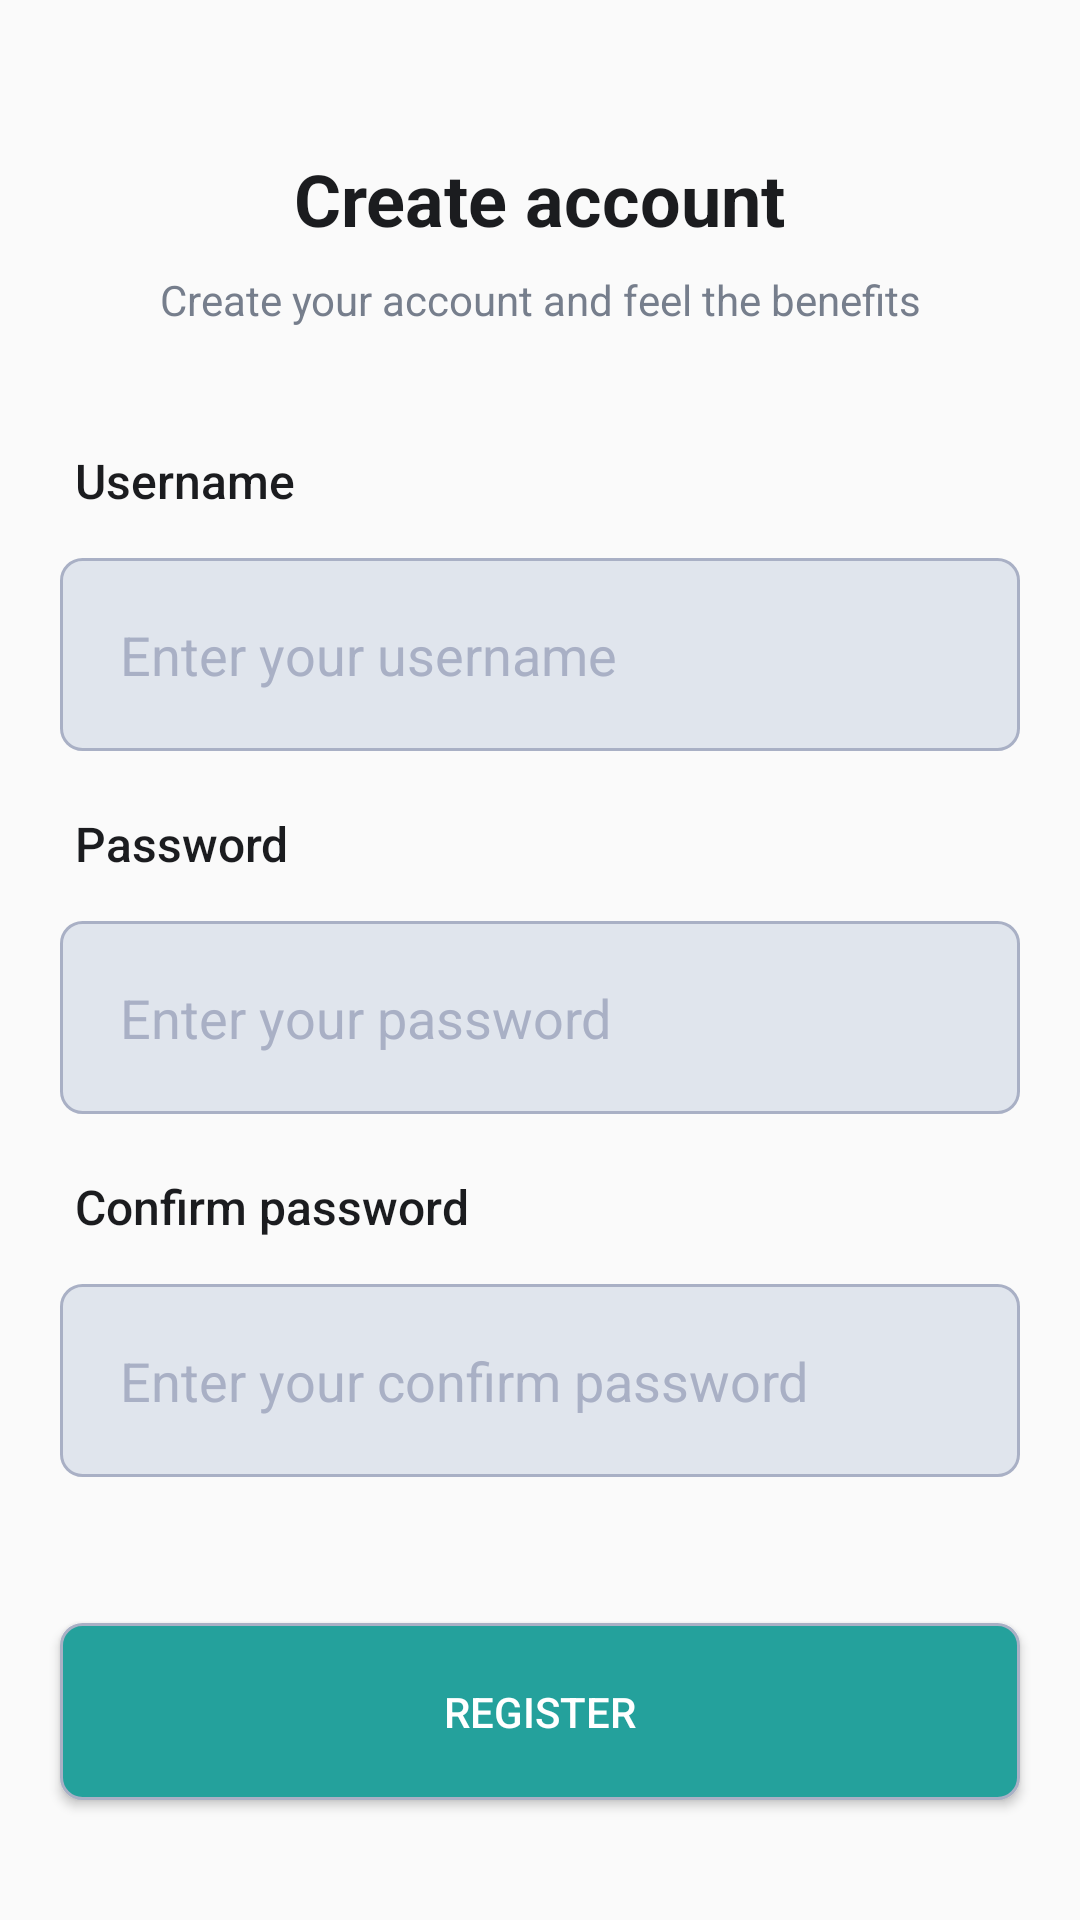

Here is an Android app screen rendered from its layout file. Give the layout XML and the strings, colors and styles it references.
<!-- AndroidManifest.xml: application theme Theme.ToDoApp -->
<!-- res/layout/activity_register.xml -->
<?xml version="1.0" encoding="utf-8"?>
<layout xmlns:android="http://schemas.android.com/apk/res/android"
    xmlns:app="http://schemas.android.com/apk/res-auto"
    xmlns:tools="http://schemas.android.com/tools">

    <data>
        <variable
            name="viewModel"
            type="com.dhanu.todo.viewModel.RegisterViewModel" />
    </data>

    <androidx.constraintlayout.widget.ConstraintLayout
        android:layout_width="match_parent"
        android:layout_height="match_parent"
        tools:context=".RegisterActivity">

        <TextView
            android:id="@+id/txt_create_account"
            android:layout_width="wrap_content"
            android:layout_height="wrap_content"
            android:text="@string/register_title"
            android:textSize="24sp"
            android:textStyle="bold"
            android:textColor="@color/light_black"
            android:layout_marginTop="50dp"
            app:layout_constraintTop_toTopOf="parent"
            app:layout_constraintStart_toStartOf="parent"
            app:layout_constraintEnd_toEndOf="parent" />

        <TextView
            android:id="@+id/txt_subtitle"
            android:layout_width="wrap_content"
            android:layout_height="wrap_content"
            android:text="@string/register_subtitle"
            android:textSize="14sp"
            android:textColor="@color/light_grey"
            android:layout_marginTop="8dp"
            app:layout_constraintTop_toBottomOf="@id/txt_create_account"
            app:layout_constraintStart_toStartOf="parent"
            app:layout_constraintEnd_toEndOf="parent" />

        <TextView
            android:id="@+id/txt_username"
            android:layout_width="wrap_content"
            android:layout_height="wrap_content"
            android:text="@string/login_txt_username"
            android:textSize="16sp"
            android:textColor="@color/light_black"
            android:fontFamily="sans-serif-medium"
            app:layout_constraintTop_toBottomOf="@id/txt_subtitle"
            app:layout_constraintStart_toStartOf="parent"
            android:layout_marginStart="25dp"
            android:layout_marginTop="40dp" />

        <EditText
            android:id="@+id/register_username"
            android:layout_width="0dp"
            android:layout_height="wrap_content"
            android:hint="@string/login_edit_username"
            android:textColorHint="@color/grey"
            android:inputType="textEmailAddress"
            android:background="@drawable/rounded_edittext"
            android:padding="20dp"
            android:layout_marginTop="15dp"
            android:layout_marginStart="20dp"
            android:layout_marginEnd="20dp"
            app:layout_constraintTop_toBottomOf="@id/txt_username"
            app:layout_constraintStart_toStartOf="parent"
            app:layout_constraintEnd_toEndOf="parent" />

        <TextView
            android:id="@+id/txt_password"
            android:layout_width="wrap_content"
            android:layout_height="wrap_content"
            android:text="@string/login_txt_password"
            android:textSize="16sp"
            android:textColor="@color/light_black"
            android:fontFamily="sans-serif-medium"
            app:layout_constraintTop_toBottomOf="@id/register_username"
            app:layout_constraintStart_toStartOf="parent"
            android:layout_marginStart="25dp"
            android:layout_marginTop="20dp" />

        <EditText
            android:id="@+id/register_password"
            android:layout_width="0dp"
            android:layout_height="wrap_content"
            android:hint="@string/login_edit_password"
            android:textColorHint="@color/grey"
            android:inputType="textVisiblePassword"
            android:background="@drawable/rounded_edittext"
            android:padding="20dp"
            android:layout_marginTop="15dp"
            android:layout_marginStart="20dp"
            android:layout_marginEnd="20dp"
            app:layout_constraintTop_toBottomOf="@id/txt_password"
            app:layout_constraintStart_toStartOf="parent"
            app:layout_constraintEnd_toEndOf="parent" />

        <TextView
            android:id="@+id/txt_confirm_password"
            android:layout_width="wrap_content"
            android:layout_height="wrap_content"
            android:text="@string/register_txt_confirm_password"
            android:textSize="16sp"
            android:textColor="@color/light_black"
            android:fontFamily="sans-serif-medium"
            app:layout_constraintTop_toBottomOf="@id/register_password"
            app:layout_constraintStart_toStartOf="parent"
            android:layout_marginStart="25dp"
            android:layout_marginTop="20dp" />

        <EditText
            android:id="@+id/register_confirm_password"
            android:layout_width="0dp"
            android:layout_height="wrap_content"
            android:hint="@string/login_edit_confirm_password"
            android:textColorHint="@color/grey"
            android:inputType="textPassword"
            android:background="@drawable/rounded_edittext"
            android:padding="20dp"
            android:layout_marginTop="15dp"
            android:layout_marginStart="20dp"
            android:layout_marginEnd="20dp"
            app:layout_constraintTop_toBottomOf="@id/txt_confirm_password"
            app:layout_constraintStart_toStartOf="parent"
            app:layout_constraintEnd_toEndOf="parent" />


        <Button
            android:id="@+id/btn_register"
            android:layout_width="0dp"
            android:layout_height="wrap_content"
            android:text="@string/register_btn_signup"
            android:textColor="@color/white"
            android:padding="20dp"
            android:fontFamily="sans-serif-medium"
            android:background="@drawable/rounded_button"
            android:layout_marginStart="20dp"
            android:layout_marginEnd="20dp"
            app:layout_constraintStart_toStartOf="parent"
            app:layout_constraintEnd_toEndOf="parent"
            app:layout_constraintBottom_toBottomOf="parent"
            android:layout_marginBottom="40dp" />

    </androidx.constraintlayout.widget.ConstraintLayout>
</layout>
    
<!-- resources referenced by this layout -->
<resources>
  <color name="grey">#A9B0C5</color>
  <color name="light_black">#1B1C1F</color>
  <color name="light_grey">#767E8C</color>
  <color name="white">#FFFFFFFF</color>
  <!-- drawable rounded_button (drawable) -->
  <?xml version="1.0" encoding="utf-8"?>
  <shape xmlns:android="http://schemas.android.com/apk/res/android" android:shape="rectangle">
      <corners android:radius="7dp"/>
      <solid android:color="@color/green"/>
      <stroke android:width="1dp" android:color="@color/grey"/>
  
  </shape>
  <!-- drawable rounded_edittext (drawable) -->
  <?xml version="1.0" encoding="utf-8"?>
  <shape xmlns:android="http://schemas.android.com/apk/res/android" android:shape="rectangle">
      <corners android:radius="7dp"/>
      <solid android:color="@color/box_grey"/>
      <stroke android:width="1dp" android:color="@color/grey"/>
  
  
  </shape>
  <string name="login_edit_confirm_password">Enter your confirm password</string>
  <string name="login_edit_password">Enter your password</string>
  <string name="login_edit_username">Enter your username</string>
  <string name="login_txt_password">Password</string>
  <string name="login_txt_username">Username</string>
  <string name="register_btn_signup">Register</string>
  <string name="register_subtitle">Create your account and feel the benefits</string>
  <string name="register_title">Create account</string>
  <string name="register_txt_confirm_password">Confirm password</string>
  <style name="Theme.ToDoApp" parent="Base.Theme.ToDoApp" />
  <color name="green">#24A19C</color>
  <color name="box_grey">#E0E5ED</color>
  <style name="Base.Theme.ToDoApp" parent="Theme.AppCompat.Light.NoActionBar">
          <item name="android:windowFullscreen">true</item>
          <item name="android:windowNoTitle">true</item>
      </style>
</resources>
